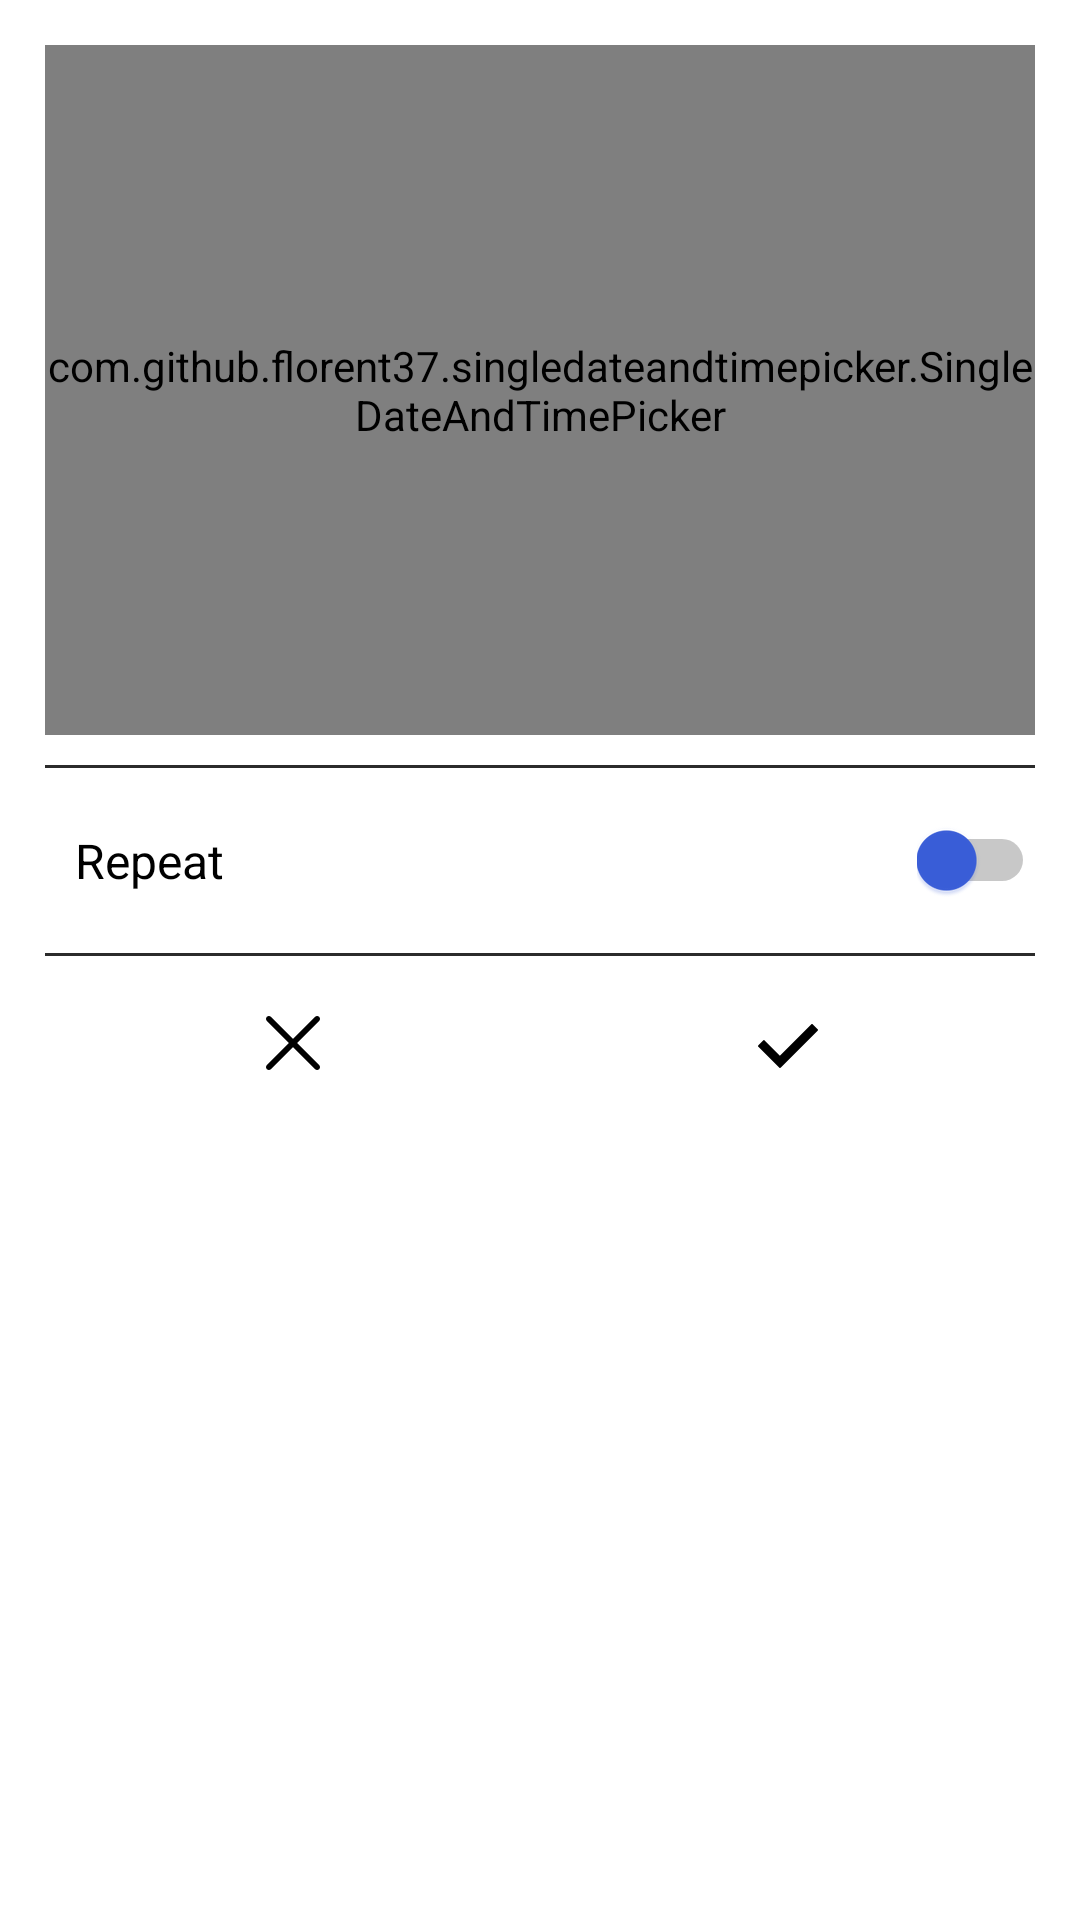

The Android layout XML behind this screen, and the referenced resources:
<!-- AndroidManifest.xml: application theme Theme.MyAlarm -->
<!-- res/layout/fragment_add_dialog.xml -->
<?xml version="1.0" encoding="utf-8"?>
<androidx.constraintlayout.widget.ConstraintLayout xmlns:android="http://schemas.android.com/apk/res/android"
    xmlns:app="http://schemas.android.com/apk/res-auto"
    xmlns:tools="http://schemas.android.com/tools"
    android:layout_width="wrap_content"
    android:layout_height="wrap_content"
    android:background="@android:color/white"
    android:minWidth="1000dp"
    android:minHeight="300dp"
    android:padding="15dp"
    tools:context=".add.AddDialog">

    <androidx.constraintlayout.widget.ConstraintLayout
        android:layout_width="match_parent"
        android:layout_height="match_parent">

        <com.github.florent37.singledateandtimepicker.SingleDateAndTimePicker
            android:id="@+id/time_picker"
            android:layout_width="wrap_content"
            android:layout_height="230dp"
            app:layout_constraintLeft_toLeftOf="parent"
            app:layout_constraintRight_toRightOf="parent"
            app:layout_constraintTop_toTopOf="parent"
            app:picker_curved="true"
            app:picker_cyclic="true"
            app:picker_displayDays="false"
            app:picker_displayDaysOfMonth="false"
            app:picker_displayYears="false"
            app:picker_selectedTextColor="@color/black"
            app:picker_textColor="@color/black"
            app:picker_visibleItemCount="7" />

        <View
            android:id="@+id/line"
            android:layout_width="match_parent"
            android:layout_height="1dp"
            android:layout_marginTop="10dp"
            android:background="#2B2B2B"
            app:layout_constraintTop_toBottomOf="@id/time_picker" />

        <View
            android:id="@+id/line2"
            android:layout_width="match_parent"
            android:layout_height="1dp"
            android:layout_marginTop="20dp"
            android:background="#2B2B2B"
            app:layout_constraintTop_toBottomOf="@id/repeat_title" />

        <TextView
            android:id="@+id/repeat_title"
            android:layout_width="wrap_content"
            android:layout_marginStart="10dp"
            android:layout_height="wrap_content"
            android:layout_marginTop="20dp"
            android:text="Repeat"
            android:textColor="@android:color/black"
            android:textSize="16sp"
            app:layout_constraintLeft_toLeftOf="parent"
            app:layout_constraintTop_toBottomOf="@id/line" />

        <Switch
            android:id="@+id/repeat_switch"
            style="@style/Widget.AppCompat.CompoundButton.Switch"
            android:layout_width="wrap_content"
            android:layout_height="wrap_content"
            android:thumbTint="@color/main_color"
            android:trackTint="#2B2B2B"
            app:layout_constraintBottom_toBottomOf="@id/repeat_title"
            app:layout_constraintRight_toRightOf="parent"
            app:layout_constraintTop_toTopOf="@id/repeat_title" />

        <androidx.appcompat.widget.AppCompatImageButton
            android:id="@+id/ok"
            android:layout_width="wrap_content"
            android:layout_height="wrap_content"
            android:layout_marginTop="10dp"
            android:background="@android:color/transparent"
            android:src="@drawable/ic_correct"
            android:padding="10dp"
            app:layout_constraintLeft_toRightOf="@id/guide_50"
            app:layout_constraintRight_toRightOf="parent"
            app:layout_constraintTop_toBottomOf="@id/line2" />

        <androidx.appcompat.widget.AppCompatImageButton
            android:id="@+id/cancel"
            android:layout_width="wrap_content"
            android:layout_height="wrap_content"
            android:layout_marginTop="10dp"
            android:padding="10dp"
            android:background="@android:color/transparent"
            android:src="@drawable/ic_cancel"
            app:layout_constraintLeft_toLeftOf="parent"
            app:layout_constraintRight_toLeftOf="@id/guide_50"
            app:layout_constraintTop_toBottomOf="@id/line2" />

        <androidx.constraintlayout.widget.Guideline
            android:id="@+id/guide_50"
            android:layout_width="wrap_content"
            android:layout_height="wrap_content"
            android:orientation="vertical"
            app:layout_constraintGuide_percent="0.5" />


    </androidx.constraintlayout.widget.ConstraintLayout>

</androidx.constraintlayout.widget.ConstraintLayout>
<!-- resources referenced by this layout -->
<resources>
  <color name="black">#000000</color>
  <color name="main_color">#395DD7</color>
  <!-- drawable ic_cancel (drawable) -->
  <vector android:height="18dp" android:viewportHeight="512.001"
      android:viewportWidth="512.001" android:width="18dp" xmlns:android="http://schemas.android.com/apk/res/android">
      <path android:fillColor="#000000" android:pathData="M294.111,256.001L504.109,46.003c10.523,-10.524 10.523,-27.586 0,-38.109c-10.524,-10.524 -27.587,-10.524 -38.11,0L256,217.892L46.002,7.894c-10.524,-10.524 -27.586,-10.524 -38.109,0s-10.524,27.586 0,38.109l209.998,209.998L7.893,465.999c-10.524,10.524 -10.524,27.586 0,38.109c10.524,10.524 27.586,10.523 38.109,0L256,294.11l209.997,209.998c10.524,10.524 27.587,10.523 38.11,0c10.523,-10.524 10.523,-27.586 0,-38.109L294.111,256.001z"/>
  </vector>
  <!-- drawable ic_correct (drawable) -->
  <vector android:height="20dp" android:viewportHeight="78.369"
      android:viewportWidth="78.369" android:width="20dp" xmlns:android="http://schemas.android.com/apk/res/android">
      <path android:fillColor="#000000" android:pathData="M78.049,19.015L29.458,67.606c-0.428,0.428 -1.121,0.428 -1.548,0L0.32,40.015c-0.427,-0.426 -0.427,-1.119 0,-1.547l6.704,-6.704c0.428,-0.427 1.121,-0.427 1.548,0l20.113,20.112l41.113,-41.113c0.429,-0.427 1.12,-0.427 1.548,0l6.703,6.704C78.477,17.894 78.477,18.586 78.049,19.015z"/>
  </vector>
  <style name="Theme.MyAlarm" parent="Theme.MaterialComponents.Light.NoActionBar">
          
          <item name="colorPrimary">@color/purple_500</item>
          <item name="colorPrimaryVariant">@color/purple_700</item>
          <item name="colorOnPrimary">@color/white</item>
          
          <item name="colorSecondary">@color/teal_200</item>
          <item name="colorSecondaryVariant">@color/teal_700</item>
          <item name="colorOnSecondary">@color/black</item>
          
          <item name="android:statusBarColor" tools:targetApi="l">?attr/colorPrimaryVariant</item>
          
          <item name="android:windowLightStatusBar" tools:targetApi="m">true</item>
      </style>
  <color name="purple_500">#FFFFFF</color>
  <color name="purple_700">#FFFFFF</color>
  <color name="white">#FFFFFFFF</color>
  <color name="teal_200">#395DD7</color>
  <color name="teal_700">#FF018786</color>
</resources>
